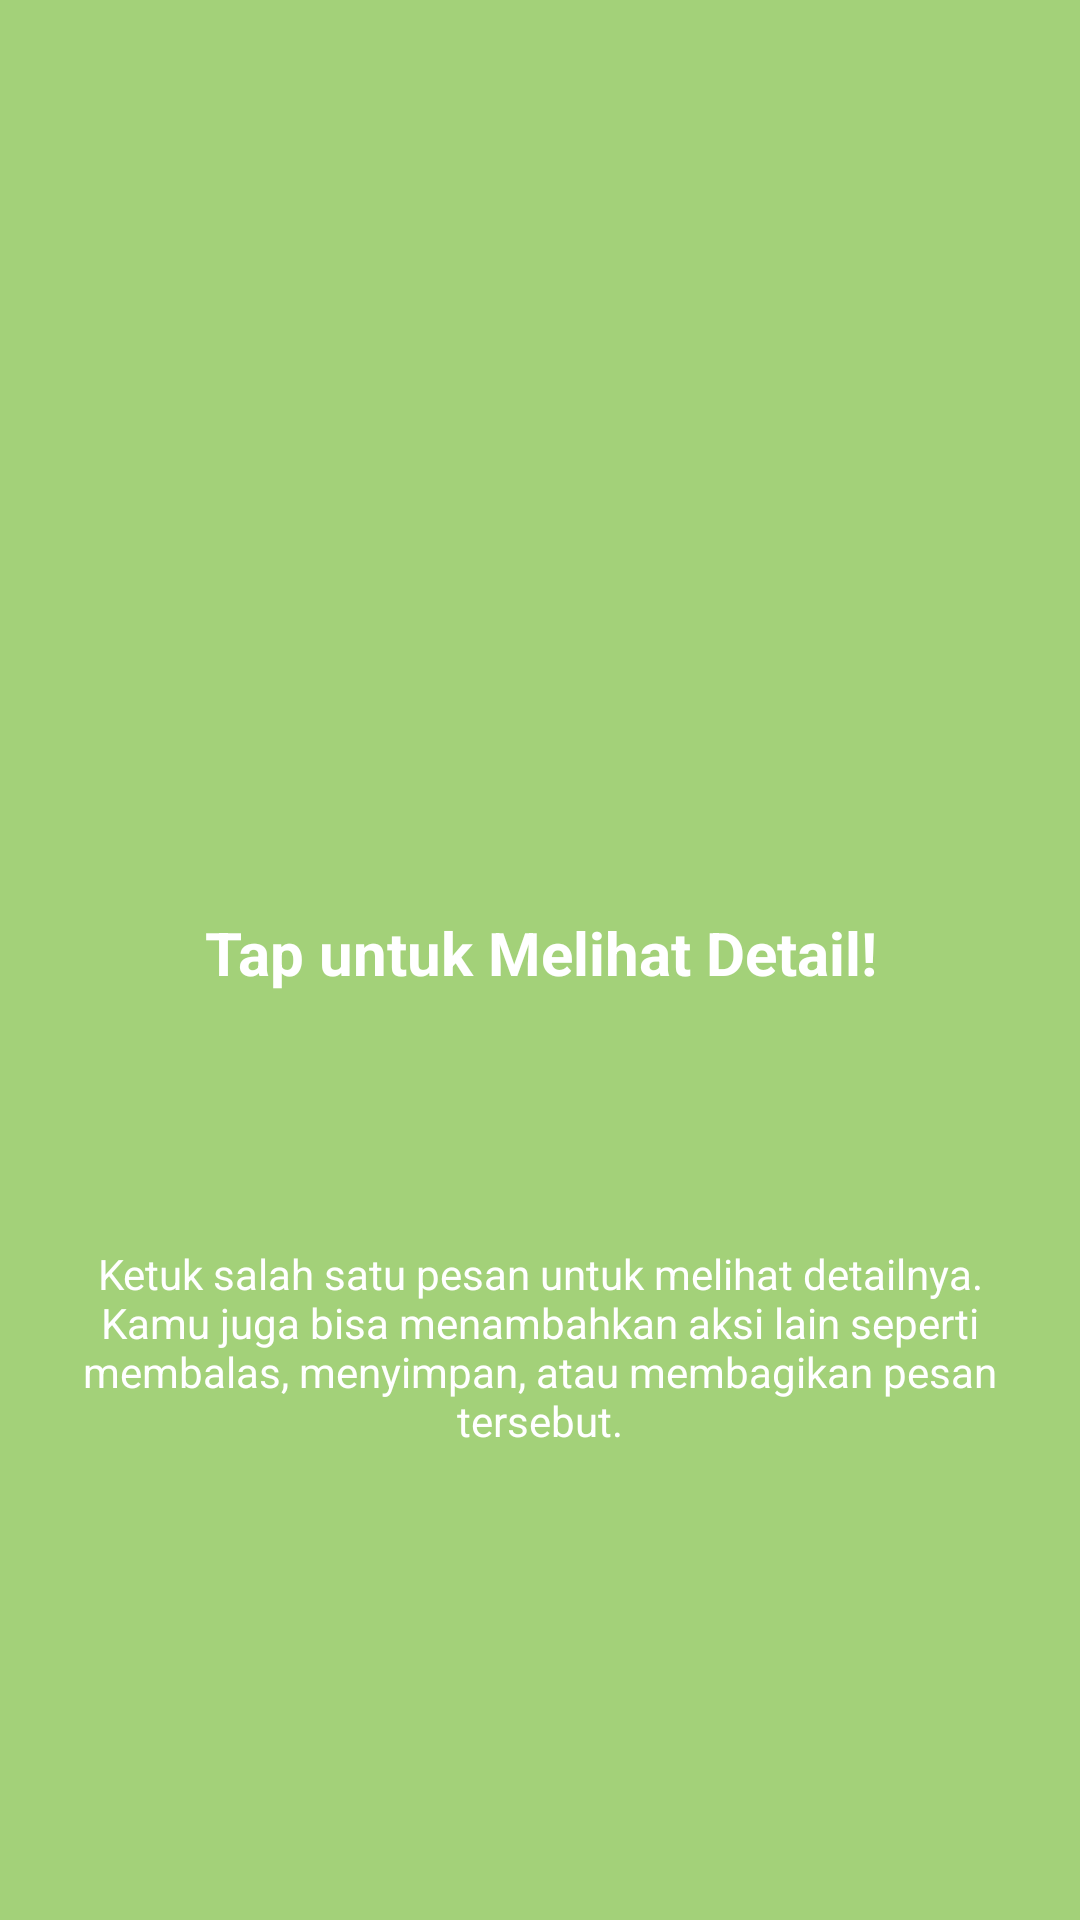

Write the Android layout XML for this screen, with the resource values it uses.
<!-- AndroidManifest.xml: application theme Theme.Dellaapps -->
<!-- res/layout/fragment_tutorial2.xml -->
<?xml version="1.0" encoding="utf-8"?>
<androidx.constraintlayout.widget.ConstraintLayout
    xmlns:android="http://schemas.android.com/apk/res/android"
    xmlns:app="http://schemas.android.com/apk/res-auto"
    xmlns:tools="http://schemas.android.com/tools"
    android:layout_width="match_parent"
    android:layout_height="match_parent"
    android:padding="24dp"
    android:background="#A3D179"
    tools:context=".Message.tutorial.Tutorial2Fragment">

    <ImageView
        android:id="@+id/imgLogo"
        android:layout_width="80dp"
        android:layout_height="80dp"
        android:layout_marginTop="148dp"
        android:background="@drawable/logo"
        app:layout_constraintEnd_toEndOf="parent"
        app:layout_constraintStart_toStartOf="parent"
        app:layout_constraintTop_toTopOf="parent" />

    <TextView
        android:id="@+id/tvTitle"
        android:layout_width="0dp"
        android:layout_height="wrap_content"
        android:layout_marginTop="52dp"
        android:text="Tap untuk Melihat Detail!"
        android:textAlignment="center"
        android:textColor="@android:color/white"
        android:textSize="20sp"
        android:textStyle="bold"
        app:layout_constraintEnd_toEndOf="parent"
        app:layout_constraintStart_toStartOf="parent"
        app:layout_constraintTop_toBottomOf="@id/imgLogo" />

    <TextView
        android:id="@+id/tvDescription"
        android:layout_width="0dp"
        android:layout_height="wrap_content"
        android:layout_marginTop="84dp"
        android:text="Ketuk salah satu pesan untuk melihat detailnya. Kamu juga bisa menambahkan aksi lain seperti membalas, menyimpan, atau membagikan pesan tersebut."
        android:textAlignment="center"
        android:textColor="@android:color/white"
        android:textSize="14sp"
        app:layout_constraintEnd_toEndOf="parent"
        app:layout_constraintStart_toStartOf="parent"
        app:layout_constraintTop_toBottomOf="@id/tvTitle" />

</androidx.constraintlayout.widget.ConstraintLayout>
<!-- resources referenced by this layout -->
<resources>
  <style name="Theme.Dellaapps" parent="Base.Theme.Dellaapps" />
  <style name="Base.Theme.Dellaapps" parent="Theme.Material3.DayNight.NoActionBar">
          
          
      </style>
</resources>
